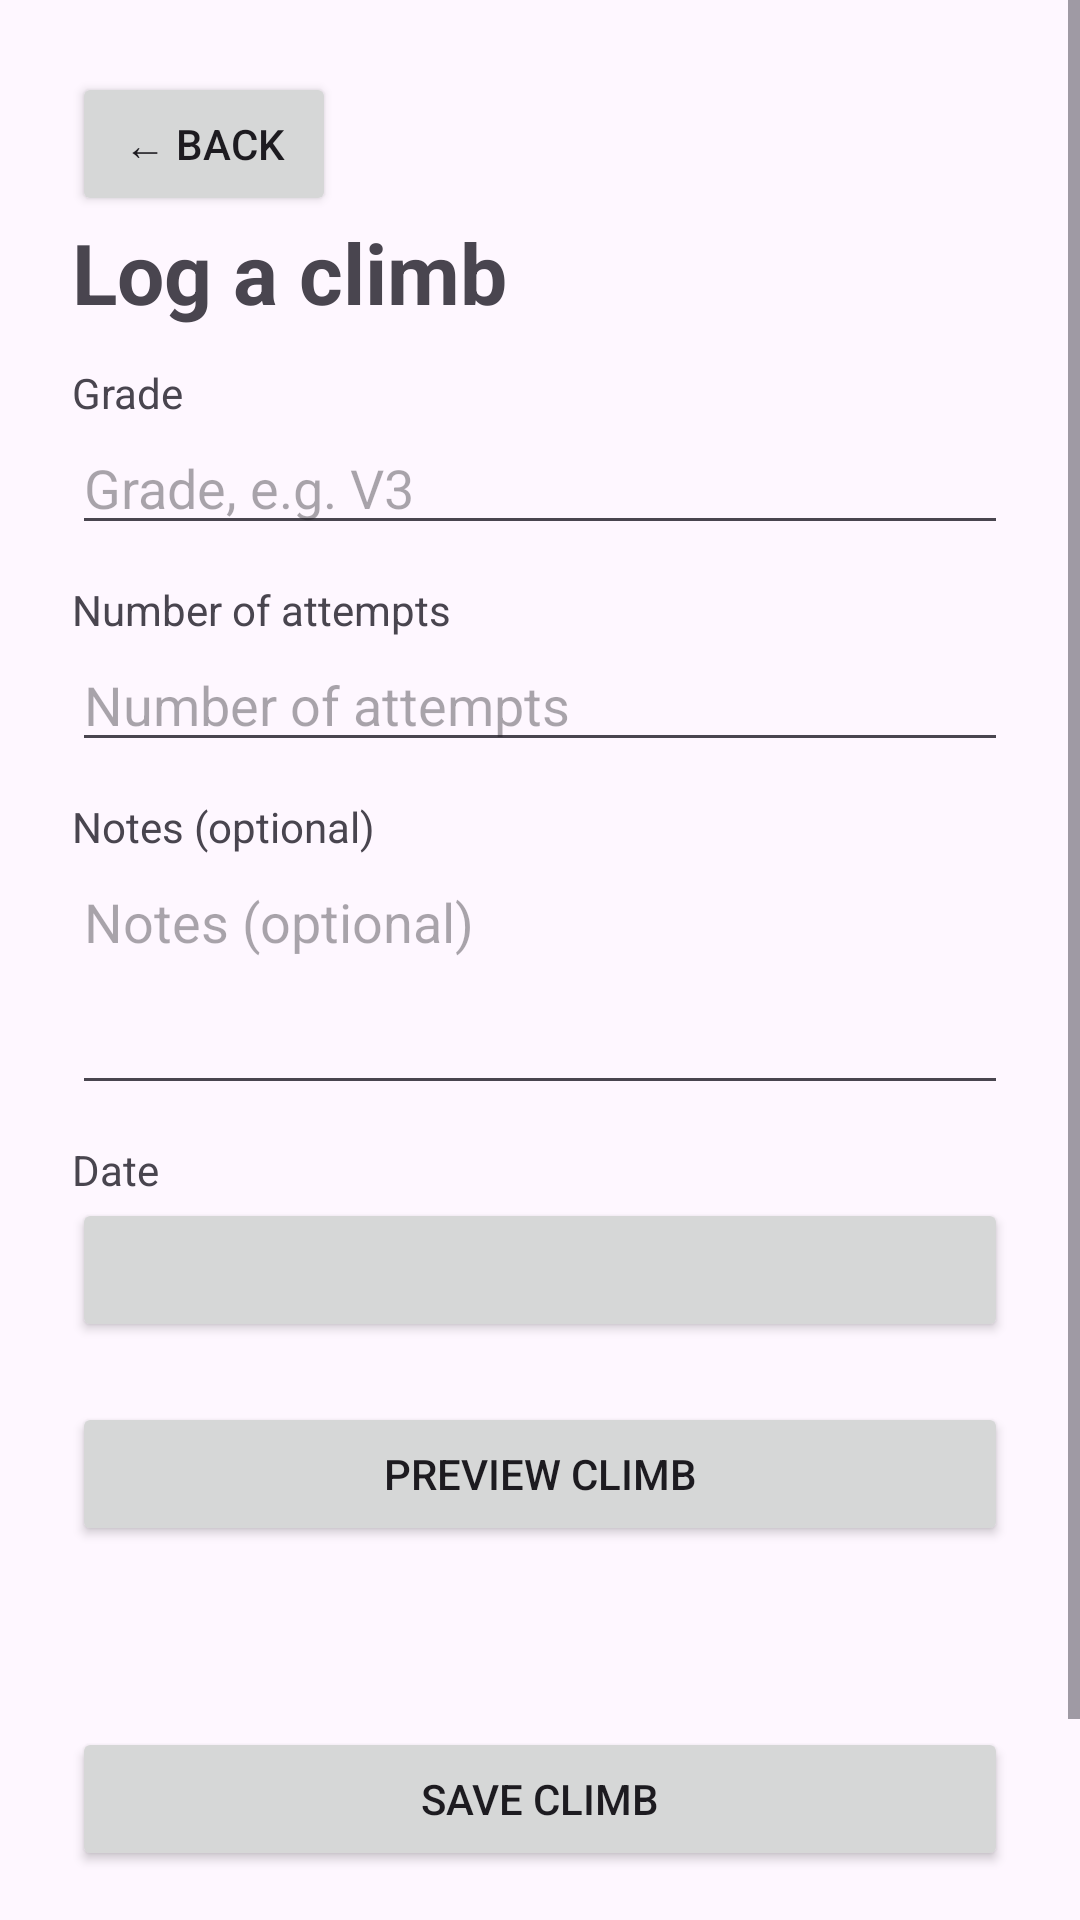

Here is an Android app screen rendered from its layout file. Give the layout XML and the strings, colors and styles it references.
<!-- AndroidManifest.xml: application theme Theme.ClimbingFitnessApp -->
<!-- res/layout/activity_log_climb.xml -->
<?xml version="1.0" encoding="utf-8"?>
<ScrollView xmlns:android="http://schemas.android.com/apk/res/android"
    android:id="@+id/main" android:layout_width="match_parent"
    android:layout_height="match_parent" android:fillViewport="true">
    <LinearLayout android:layout_width="match_parent" android:layout_height="wrap_content"
        android:orientation="vertical" android:padding="24dp">
        <Button android:id="@+id/backButton" android:layout_width="wrap_content"
            android:layout_height="wrap_content" android:text="← Back"
            android:contentDescription="Go back without saving" />
        
        <TextView android:id="@+id/formTitle"
            android:layout_width="match_parent"
            android:layout_height="wrap_content"
            android:text="Log a climb"
            android:textSize="28sp"
            android:textStyle="bold" />

        <TextView android:layout_width="match_parent" android:layout_height="wrap_content"
            android:layout_marginTop="12dp" android:text="Grade"
            android:textSize="14sp" android:textColor="?android:attr/textColorSecondary"
            android:labelFor="@id/gradeInput" />
        <EditText
            android:id="@+id/gradeInput"
            android:layout_width="match_parent"
            android:layout_height="wrap_content"
            android:layout_marginTop="0dp"
            android:hint="Grade, e.g. V3"
            android:inputType="textCapCharacters"
            android:maxLines="1" />

        <TextView android:layout_width="match_parent" android:layout_height="wrap_content"
            android:layout_marginTop="12dp" android:text="Number of attempts"
            android:textSize="14sp" android:textColor="?android:attr/textColorSecondary"
            android:labelFor="@id/attemptsInput" />
        <EditText
            android:id="@+id/attemptsInput"
            android:layout_width="match_parent"
            android:layout_height="wrap_content"
            android:layout_marginTop="0dp"
            android:hint="Number of attempts"
            android:inputType="number"
            android:maxLines="1" />

        <TextView android:layout_width="match_parent" android:layout_height="wrap_content"
            android:layout_marginTop="12dp" android:text="Notes (optional)"
            android:textSize="14sp" android:textColor="?android:attr/textColorSecondary"
            android:labelFor="@id/notesInput" />
        <EditText
            android:id="@+id/notesInput"
            android:layout_width="match_parent"
            android:layout_height="wrap_content"
            android:layout_marginTop="0dp"
            android:gravity="top"
            android:hint="Notes (optional)"
            android:inputType="textCapSentences|textMultiLine"
            android:minLines="3" />

        <TextView android:layout_width="match_parent" android:layout_height="wrap_content"
            android:layout_marginTop="12dp" android:text="Date"
            android:textSize="14sp" android:textColor="?android:attr/textColorSecondary"
            android:labelFor="@id/loggedDateButton" />
        <Button android:id="@+id/loggedDateButton" android:layout_width="match_parent"
            android:layout_height="wrap_content" />
        <Button
            android:id="@+id/previewButton"
            android:layout_width="match_parent"
            android:layout_height="wrap_content"
            android:layout_marginTop="20dp"
            android:text="Preview climb" />

        <TextView
            android:id="@+id/summaryText"
            android:layout_width="match_parent"
            android:layout_height="wrap_content"
            android:layout_marginTop="20dp"
            android:textSize="18sp" />

        <Button
            android:id="@+id/saveButton"
            android:layout_width="match_parent"
            android:layout_height="wrap_content"
            android:layout_marginTop="16dp"
            android:text="Save climb" />

        <TextView android:id="@+id/saveStatus" android:layout_width="match_parent"
            android:layout_height="wrap_content" android:accessibilityLiveRegion="polite" />
        <Button android:id="@+id/cancelButton" android:layout_width="match_parent"
            android:layout_height="wrap_content" android:text="Cancel" />
    </LinearLayout>
</ScrollView>
<!-- resources referenced by this layout -->
<resources>
  <style name="Theme.ClimbingFitnessApp" parent="Base.Theme.ClimbingFitnessApp" />
  <style name="Base.Theme.ClimbingFitnessApp" parent="Theme.Material3.DayNight.NoActionBar">
          
          
      </style>
</resources>
